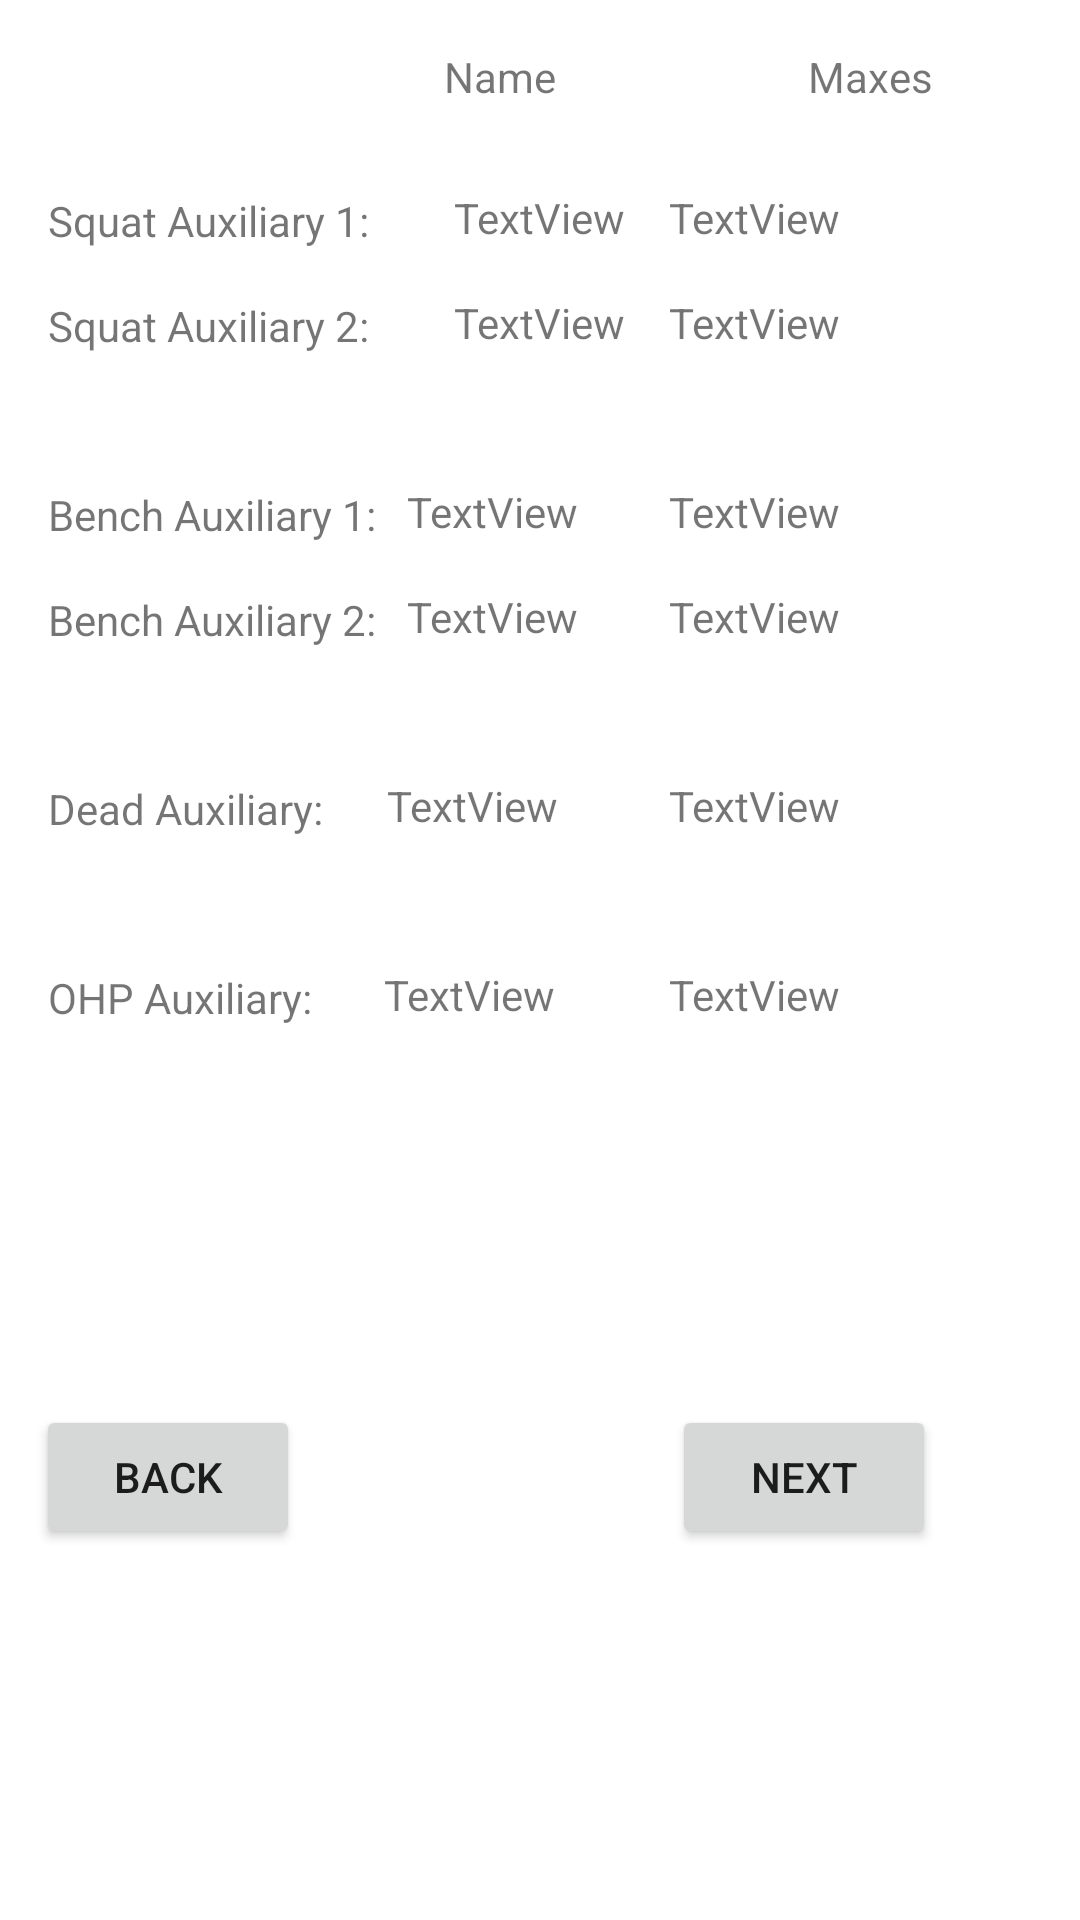

Write the Android layout XML for this screen, with the resource values it uses.
<!-- AndroidManifest.xml: application theme Theme.SBSHypertrophy -->
<!-- res/layout/activity_show_auxiliary_lifts_values.xml -->
<?xml version="1.0" encoding="utf-8"?>
<androidx.constraintlayout.widget.ConstraintLayout xmlns:android="http://schemas.android.com/apk/res/android"
    xmlns:app="http://schemas.android.com/apk/res-auto"
    xmlns:tools="http://schemas.android.com/tools"
    android:layout_width="match_parent"
    android:layout_height="match_parent"
    tools:context=".ShowAuxiliaryLiftsValues"
    tools:layout_editor_absoluteX="0dp"
    tools:layout_editor_absoluteY="19dp">

    <TextView
        android:id="@+id/OHPAuxName"
        android:layout_width="wrap_content"
        android:layout_height="wrap_content"
        android:layout_marginTop="44dp"
        android:text="TextView"
        app:layout_constraintEnd_toStartOf="@+id/OHPAuxMax"
        app:layout_constraintHorizontal_bias="0.385"
        app:layout_constraintStart_toEndOf="@+id/textView21"
        app:layout_constraintTop_toBottomOf="@+id/deadliftAuxName" />

    <TextView
        android:id="@+id/textView21"
        android:layout_width="wrap_content"
        android:layout_height="wrap_content"
        android:layout_marginStart="16dp"
        android:layout_marginTop="44dp"
        android:text="OHP Auxiliary:"
        app:layout_constraintStart_toStartOf="parent"
        app:layout_constraintTop_toBottomOf="@+id/textView18" />

    <TextView
        android:id="@+id/OHPAuxMax"
        android:layout_width="wrap_content"
        android:layout_height="wrap_content"
        android:layout_marginTop="44dp"
        android:layout_marginEnd="80dp"
        android:text="TextView"
        app:layout_constraintEnd_toEndOf="parent"
        app:layout_constraintTop_toBottomOf="@+id/deadliftAuxMax" />

    <TextView
        android:id="@+id/deadliftAuxName"
        android:layout_width="wrap_content"
        android:layout_height="wrap_content"
        android:layout_marginTop="44dp"
        android:text="TextView"
        app:layout_constraintEnd_toStartOf="@+id/deadliftAuxMax"
        app:layout_constraintHorizontal_bias="0.364"
        app:layout_constraintStart_toEndOf="@+id/textView18"
        app:layout_constraintTop_toBottomOf="@+id/benchAux2Name" />

    <TextView
        android:id="@+id/deadliftAuxMax"
        android:layout_width="wrap_content"
        android:layout_height="wrap_content"
        android:layout_marginTop="44dp"
        android:layout_marginEnd="80dp"
        android:text="TextView"
        app:layout_constraintEnd_toEndOf="parent"
        app:layout_constraintTop_toBottomOf="@+id/benchAux2Max" />

    <TextView
        android:id="@+id/textView18"
        android:layout_width="wrap_content"
        android:layout_height="wrap_content"
        android:layout_marginStart="16dp"
        android:layout_marginTop="44dp"
        android:text="Dead Auxiliary:"
        app:layout_constraintStart_toStartOf="parent"
        app:layout_constraintTop_toBottomOf="@+id/textView15" />

    <TextView
        android:id="@+id/textView15"
        android:layout_width="wrap_content"
        android:layout_height="wrap_content"
        android:layout_marginStart="16dp"
        android:layout_marginTop="16dp"
        android:text="Bench Auxiliary 2:"
        app:layout_constraintStart_toStartOf="parent"
        app:layout_constraintTop_toBottomOf="@+id/textView12" />

    <TextView
        android:id="@+id/benchAux2Max"
        android:layout_width="wrap_content"
        android:layout_height="wrap_content"
        android:layout_marginTop="16dp"
        android:layout_marginEnd="80dp"
        android:text="TextView"
        app:layout_constraintEnd_toEndOf="parent"
        app:layout_constraintTop_toBottomOf="@+id/benchAux1Max" />

    <TextView
        android:id="@+id/benchAux2Name"
        android:layout_width="wrap_content"
        android:layout_height="wrap_content"
        android:layout_marginTop="16dp"
        android:text="TextView"
        app:layout_constraintEnd_toStartOf="@+id/benchAux2Max"
        app:layout_constraintHorizontal_bias="0.25"
        app:layout_constraintStart_toEndOf="@+id/textView15"
        app:layout_constraintTop_toBottomOf="@+id/benchAux1Name" />

    <TextView
        android:id="@+id/benchAux1Name"
        android:layout_width="wrap_content"
        android:layout_height="wrap_content"
        android:layout_marginTop="44dp"
        android:text="TextView"
        app:layout_constraintEnd_toStartOf="@+id/benchAux1Max"
        app:layout_constraintHorizontal_bias="0.25"
        app:layout_constraintStart_toEndOf="@+id/textView12"
        app:layout_constraintTop_toBottomOf="@+id/squatAux2Name" />

    <TextView
        android:id="@+id/textView12"
        android:layout_width="wrap_content"
        android:layout_height="wrap_content"
        android:layout_marginStart="16dp"
        android:layout_marginTop="44dp"
        android:text="Bench Auxiliary 1:"
        app:layout_constraintStart_toStartOf="parent"
        app:layout_constraintTop_toBottomOf="@+id/text22" />

    <TextView
        android:id="@+id/benchAux1Max"
        android:layout_width="wrap_content"
        android:layout_height="wrap_content"
        android:layout_marginTop="44dp"
        android:layout_marginEnd="80dp"
        android:text="TextView"
        app:layout_constraintEnd_toEndOf="parent"
        app:layout_constraintTop_toBottomOf="@+id/squatAux2Max" />

    <TextView
        android:id="@+id/squatAux1Max"
        android:layout_width="wrap_content"
        android:layout_height="wrap_content"
        android:layout_marginTop="28dp"
        android:layout_marginEnd="80dp"
        android:text="TextView"
        app:layout_constraintEnd_toEndOf="parent"
        app:layout_constraintTop_toBottomOf="@+id/textView4" />

    <TextView
        android:id="@+id/squatAux1Name"
        android:layout_width="wrap_content"
        android:layout_height="wrap_content"
        android:layout_marginStart="28dp"
        android:layout_marginTop="28dp"
        android:text="TextView"
        app:layout_constraintStart_toEndOf="@+id/text1"
        app:layout_constraintTop_toBottomOf="@+id/textView3" />

    <TextView
        android:id="@+id/text1"
        android:layout_width="wrap_content"
        android:layout_height="wrap_content"
        android:layout_marginStart="16dp"
        android:layout_marginTop="64dp"
        android:text="Squat Auxiliary 1:"
        app:layout_constraintStart_toStartOf="parent"
        app:layout_constraintTop_toTopOf="parent" />

    <TextView
        android:id="@+id/textView3"
        android:layout_width="wrap_content"
        android:layout_height="wrap_content"
        android:layout_marginStart="148dp"
        android:layout_marginTop="16dp"
        android:text="Name"
        app:layout_constraintStart_toStartOf="parent"
        app:layout_constraintTop_toTopOf="parent" />

    <TextView
        android:id="@+id/textView4"
        android:layout_width="wrap_content"
        android:layout_height="wrap_content"
        android:layout_marginStart="84dp"
        android:layout_marginTop="16dp"
        android:text="Maxes"
        app:layout_constraintStart_toEndOf="@+id/textView3"
        app:layout_constraintTop_toTopOf="parent" />

    <TextView
        android:id="@+id/squatAux2Name"
        android:layout_width="wrap_content"
        android:layout_height="wrap_content"
        android:layout_marginStart="28dp"
        android:layout_marginTop="16dp"
        android:text="TextView"
        app:layout_constraintStart_toEndOf="@+id/text22"
        app:layout_constraintTop_toBottomOf="@+id/squatAux1Name" />

    <TextView
        android:id="@+id/squatAux2Max"
        android:layout_width="wrap_content"
        android:layout_height="wrap_content"
        android:layout_marginTop="16dp"
        android:layout_marginEnd="80dp"
        android:text="TextView"
        app:layout_constraintEnd_toEndOf="parent"
        app:layout_constraintTop_toBottomOf="@+id/squatAux1Max" />

    <TextView
        android:id="@+id/text22"
        android:layout_width="wrap_content"
        android:layout_height="wrap_content"
        android:layout_marginStart="16dp"
        android:layout_marginTop="16dp"
        android:text="Squat Auxiliary 2:"
        app:layout_constraintStart_toStartOf="parent"
        app:layout_constraintTop_toBottomOf="@+id/text1" />

    <Button
        android:id="@+id/backButton"
        android:layout_width="wrap_content"
        android:layout_height="wrap_content"
        android:layout_marginStart="12dp"
        android:text="Back"
        app:layout_constraintBottom_toBottomOf="parent"
        app:layout_constraintStart_toStartOf="parent"
        app:layout_constraintTop_toBottomOf="@+id/textView21"
        app:layout_constraintVertical_bias="0.505" />

    <Button
        android:id="@+id/showAuxNextButton"
        android:layout_width="wrap_content"
        android:layout_height="wrap_content"
        android:layout_marginStart="124dp"
        android:text="NEXT"
        app:layout_constraintBottom_toBottomOf="parent"
        app:layout_constraintStart_toEndOf="@+id/backButton"
        app:layout_constraintTop_toBottomOf="@+id/textView21"
        app:layout_constraintVertical_bias="0.505" />

</androidx.constraintlayout.widget.ConstraintLayout>
<!-- resources referenced by this layout -->
<resources>
  <style name="Theme.SBSHypertrophy" parent="Theme.MaterialComponents.DayNight.DarkActionBar">
          
          <item name="colorPrimary">@color/purple_500</item>
          <item name="colorPrimaryVariant">@color/purple_700</item>
          <item name="colorOnPrimary">@color/white</item>
          
          <item name="colorSecondary">@color/teal_200</item>
          <item name="colorSecondaryVariant">@color/teal_700</item>
          <item name="colorOnSecondary">@color/black</item>
          
          <item name="android:statusBarColor" tools:targetApi="l">?attr/colorPrimaryVariant</item>
          
      </style>
  <!-- not gathered from this repository: default colours our renderer supplied (Android Studio template values) -->
  <color name="purple_500">#FF6200EE</color>
  <color name="purple_700">#FF3700B3</color>
  <color name="teal_200">#FF03DAC5</color>
  <color name="teal_700">#FF018786</color>
  <color name="black">#FF000000</color>
  <color name="white">#FFFFFFFF</color>
</resources>
